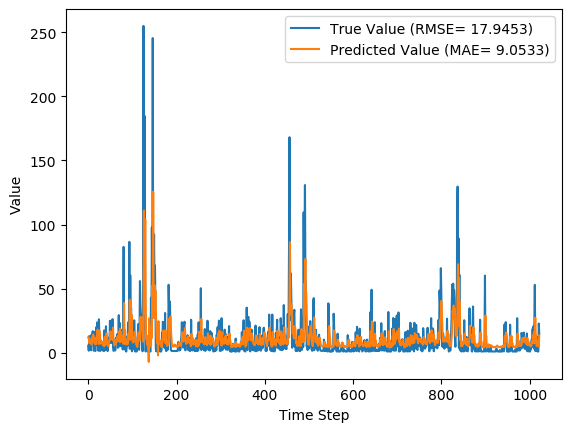

Source data for this figure (header and first rows):
y_true, y_pred, y_true_scaled, y_pred_scaled
5.5, 12.07, 0.01658, 0.04081
1.65, 12.13, 0.002395, 0.04103
13.02, 7.689, 0.04429, 0.02465
5.7, 10.29, 0.01732, 0.03424
6.18, 7.584, 0.01909, 0.02426
9.32, 9.131, 0.03066, 0.02996
1.97, 9.036, 0.003574, 0.02961
13.98, 6.565, 0.04783, 0.02051
8.47, 11.72, 0.02753, 0.03949
14.78, 9.054, 0.05078, 0.02968
16.84, 13.39, 0.05837, 0.04567
13.13, 14.17, 0.0447, 0.04853
1.63, 13.42, 0.002322, 0.04578
2.31, 8.51, 0.004827, 0.02767
16.29, 7.471, 0.05634, 0.02385
2.74, 11.11, 0.006412, 0.03726
1.39, 6.56, 0.001437, 0.02049
6.25, 7.777, 0.01935, 0.02497
20.05, 7.103, 0.0702, 0.02249
9.26, 12.62, 0.03044, 0.04284
23.65, 10.51, 0.08347, 0.03506
5.89, 18.03, 0.01802, 0.06276
14.95, 10.2, 0.05141, 0.03389
1.56, 14.97, 0.002064, 0.05147
26.14, 6.844, 0.09264, 0.02153
14.42, 17.14, 0.04945, 0.05948
2.18, 11.71, 0.004348, 0.03946
1.43, 10.64, 0.001585, 0.03551
9.58, 7.156, 0.03162, 0.02268
6.36, 8.164, 0.01975, 0.0264
2.59, 7.66, 0.005859, 0.02454
6.94, 7.721, 0.02189, 0.02477
1.91, 8.471, 0.003353, 0.02753
1.79, 6.248, 0.002911, 0.01934
1.74, 6.295, 0.002727, 0.01951
1.42, 5.335, 0.001548, 0.01597
17.45, 5.128, 0.06062, 0.01521
1.83, 11.95, 0.003059, 0.04034
13.74, 6.29, 0.04695, 0.01949
3.21, 12.58, 0.008144, 0.04268
20.66, 6.427, 0.07245, 0.02
5.03, 15.1, 0.01485, 0.05195
2.0, 7.835, 0.003685, 0.02519
7.15, 8.792, 0.02266, 0.02871
1.42, 7.872, 0.001548, 0.02532
4.66, 5.197, 0.01349, 0.01547
11.28, 7.083, 0.03788, 0.02242
11.79, 8.857, 0.03976, 0.02895
7.58, 10.4, 0.02425, 0.03464
24.95, 10.18, 0.08826, 0.03381
13.32, 16.75, 0.0454, 0.05802
8.64, 12.55, 0.02815, 0.04258
7.64, 13.19, 0.02447, 0.04493
24.97, 10.48, 0.08833, 0.03494
10.51, 16.07, 0.03504, 0.05555
26.24, 11.13, 0.09301, 0.03733
4.25, 19.69, 0.01198, 0.06889
1.55, 9.125, 0.002027, 0.02994
1.72, 9.595, 0.002653, 0.03167
4.05, 5.829, 0.01124, 0.01779
... 963 more rows
